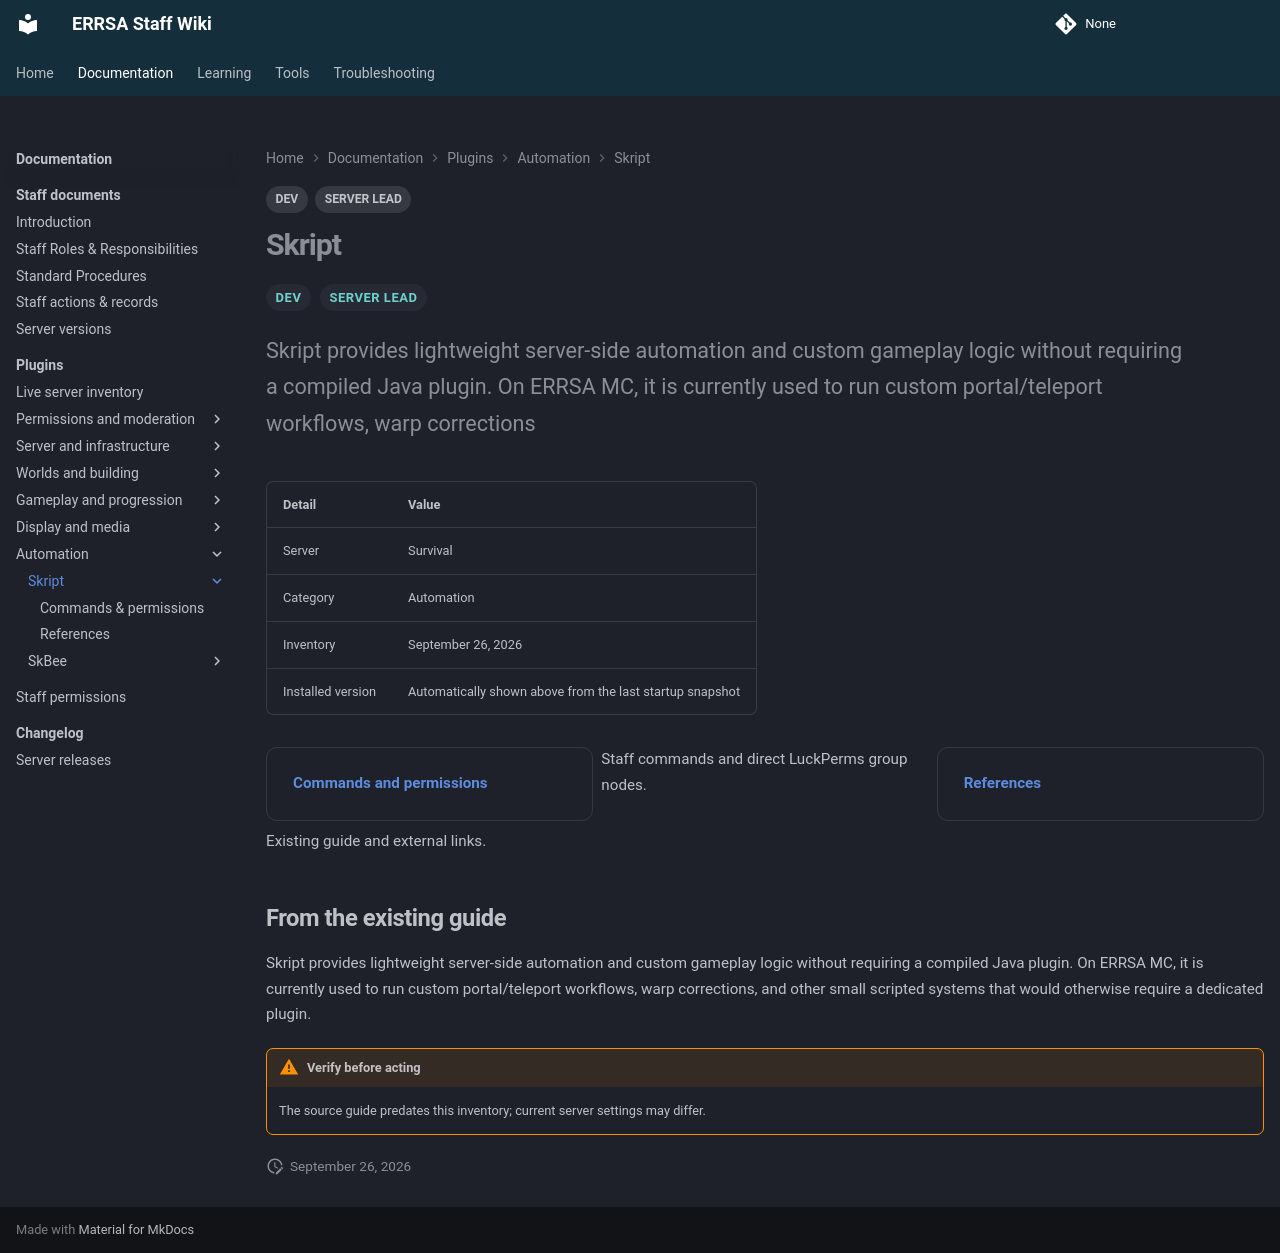

repository: DB-ERRSA/ERRSA-Staff-Wiki · page: documentation/plugins/skript/index.html · generator: mkdocs

---
title: Skript
tags:
  - DEV
  - SERVER LEAD
---

# Skript

<div class="errsa-plugin-status" data-plugin="Skript" data-server="survival" data-root="../../../assets/wiki-sync/" aria-live="polite"></div>

<span class="staff-badge">DEV</span> <span class="staff-badge">SERVER LEAD</span>

<p class="lead">Skript provides lightweight server-side automation and custom gameplay logic without requiring a compiled Java plugin. On ERRSA MC, it is currently used to run custom portal/teleport workflows, warp corrections</p>

| Detail | Value |
|:--|:--|
| Server | Survival |
| Category | Automation |
| Inventory | September 26, 2026 |
| Installed version | Automatically shown above from the last startup snapshot |

<div class="grid cards" markdown>

- **[Commands and permissions](commands.md)**

  Staff commands and direct LuckPerms group nodes.

- **[References](references.md)**

  Existing guide and external links.

</div>

## From the existing guide

Skript provides lightweight server-side automation and custom gameplay logic without requiring a compiled Java plugin. On ERRSA MC, it is currently used to run custom portal/teleport workflows, warp corrections, and other small scripted systems that would otherwise require a dedicated plugin.

!!! warning "Verify before acting"
    The source guide predates this inventory; current server settings may differ.
